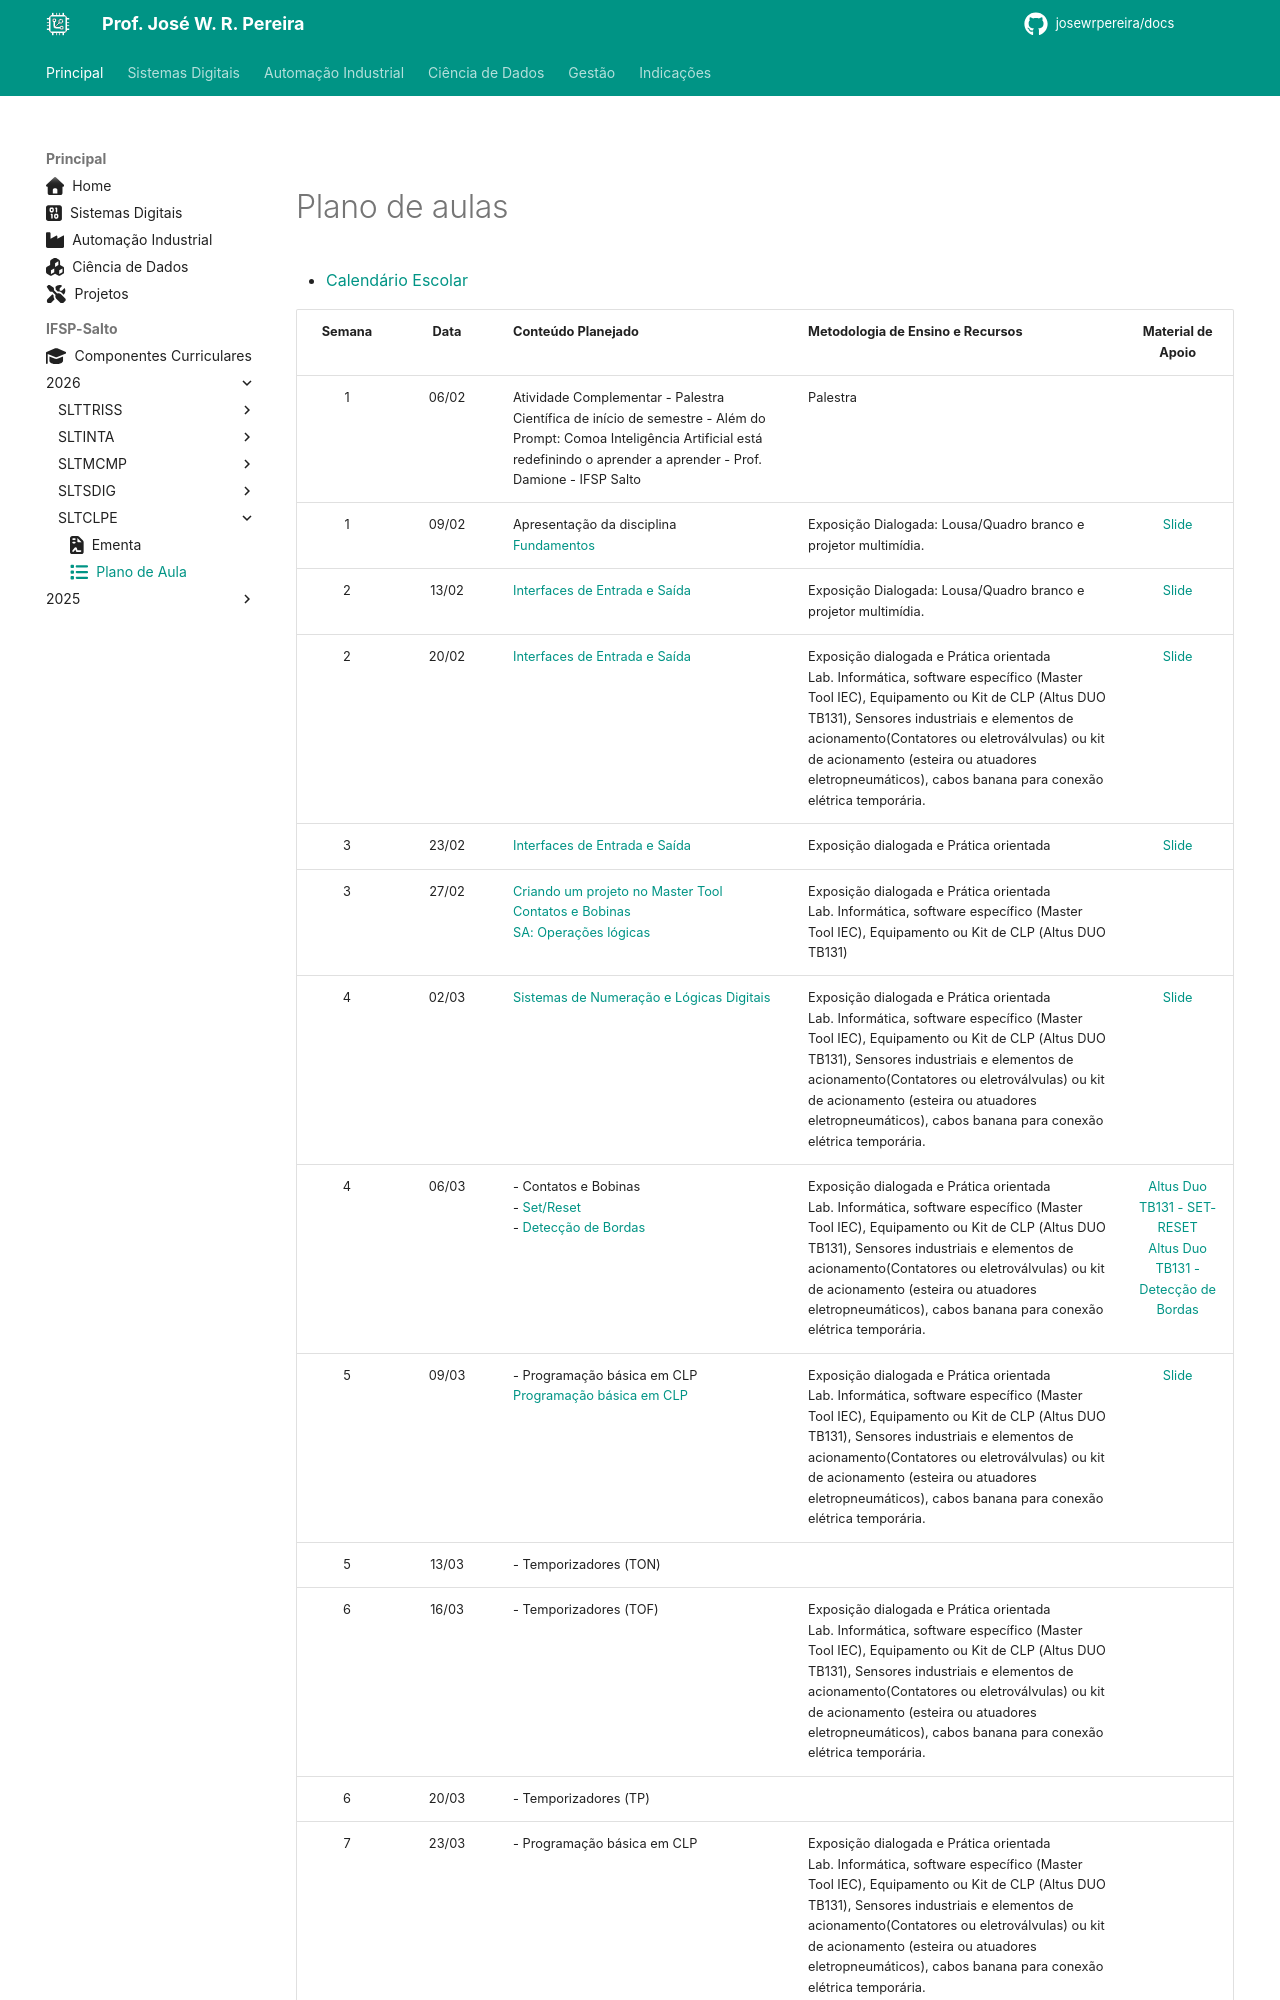

repository: JoseWRPereira/docs · page: ifsp-slt/automacao/sltclpe_plano_aula/index.html · generator: mkdocs

---
title: Plano de Aula
icon: fontawesome/solid/list
author:
 - José W. R. Pereira
tags:
 - Controladores Lógicos Programáveis
 - CLP
---

#

# Plano de aulas

- [Calendário Escolar](https://slt.ifsp.edu.br/index.php/calendario-escolar)
